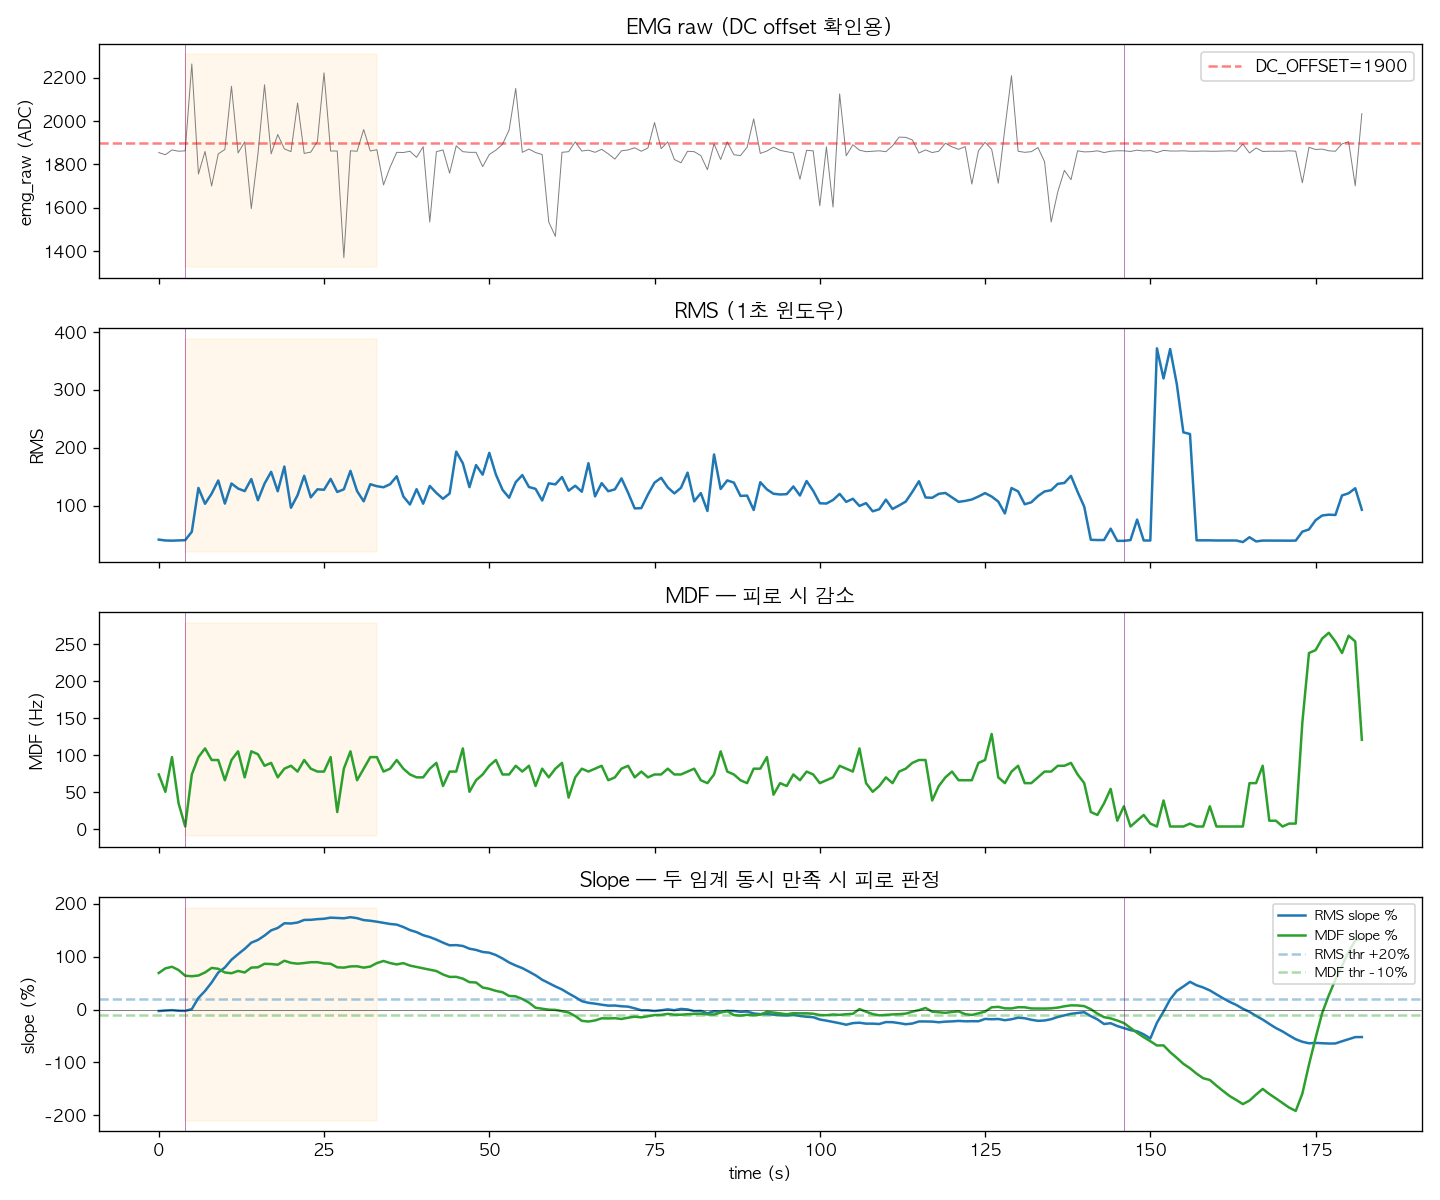

Values plotted in this chart, from the file beside it:
wall_time, timestamp_ms, emg_raw, rms, mdf, rms_slope, mdf_slope, fatigue_detected, is_running, is_stimulating, history_count, marker
2026-05-05T14:05:17.139, 1203678, 1855, 41.26, 74.22, -2.875, 69.01, False, False, False, 60, 
2026-05-05T14:05:18.134, 1204678, 1845, 39.74, 50.78, -1.874, 77.73, False, False, False, 60, 
2026-05-05T14:05:19.141, 1205678, 1867, 39.42, 97.66, -1.124, 80.79, False, False, False, 60, 
2026-05-05T14:05:20.157, 1206678, 1861, 39.78, 35.16, -2.269, 74.57, False, False, False, 60, 
2026-05-05T14:05:21.138, 1207678, 1863, 40.26, 3.906, -2.585, 63.84, False, True, True, 60, session_start
2026-05-05T14:05:22.204, 1208678, 2263, 54.8, 74.22, 0.7931, 62.91, False, True, True, 60, 
2026-05-05T14:05:23.140, 1209678, 1756, 130.6, 97.66, 21.92, 64.27, False, True, True, 60, 
2026-05-05T14:05:24.134, 1210678, 1860, 103.2, 109.4, 35.05, 70.02, False, True, True, 60, 
2026-05-05T14:05:25.136, 1211678, 1701, 120.7, 93.75, 51.05, 78.58, False, True, True, 60, 
2026-05-05T14:05:26.154, 1212678, 1849, 143.5, 93.75, 69.87, 76.94, False, True, True, 60, 
2026-05-05T14:05:27.135, 1213678, 1869, 103.5, 66.41, 79.39, 69.97, False, True, True, 60, 
2026-05-05T14:05:28.162, 1214678, 2160, 138.3, 93.75, 94.08, 68.54, False, True, True, 60, 
2026-05-05T14:05:29.176, 1215678, 1853, 129.5, 105.5, 104.6, 72.91, False, True, True, 60, 
2026-05-05T14:05:30.134, 1216678, 1904, 125.1, 70.31, 114.6, 69.94, False, True, True, 60, 
2026-05-05T14:05:31.134, 1217678, 1597, 146, 105.5, 126.3, 79.21, False, True, True, 60, 
2026-05-05T14:05:32.141, 1218678, 1847, 109.3, 101.6, 131.4, 79.75, False, True, True, 60, 
2026-05-05T14:05:33.190, 1219678, 2167, 138, 85.94, 139.7, 86.36, False, True, True, 60, 
2026-05-05T14:05:34.156, 1220678, 1849, 158.4, 89.84, 149.5, 85.94, False, True, True, 60, 
2026-05-05T14:05:35.136, 1221678, 1938, 124.8, 70.31, 154.1, 84.66, False, True, True, 60, 
2026-05-05T14:05:36.140, 1222678, 1872, 167.6, 82.03, 162.9, 92.17, False, True, True, 60, 
2026-05-05T14:05:37.159, 1223678, 1859, 96.27, 85.94, 162.5, 88.13, False, True, True, 60, 
2026-05-05T14:05:38.135, 1224678, 2083, 118.1, 78.12, 164.3, 86.59, False, True, True, 60, 
2026-05-05T14:05:39.222, 1225678, 1851, 151.6, 93.75, 169.2, 87.83, False, True, True, 60, 
2026-05-05T14:05:40.139, 1226678, 1857, 114.3, 82.03, 169.4, 89.37, False, True, True, 60, 
2026-05-05T14:05:41.156, 1227678, 1906, 128.2, 78.12, 170.7, 89.42, False, True, True, 60, 
2026-05-05T14:05:42.195, 1228678, 2222, 127.4, 78.12, 171.4, 87.06, False, True, True, 60, 
2026-05-05T14:05:43.136, 1229678, 1862, 146.2, 97.66, 173.6, 86.44, False, True, True, 60, 
2026-05-05T14:05:44.225, 1230678, 1862, 123.6, 23.44, 172.9, 79.77, False, True, True, 60, 
2026-05-05T14:05:45.248, 1231678, 1371, 128.2, 82.03, 172.3, 79.12, False, True, True, 60, 
2026-05-05T14:05:46.170, 1232678, 1863, 160.1, 105.5, 174.4, 81.44, False, True, True, 60, 
2026-05-05T14:05:47.137, 1233678, 1861, 125.1, 66.41, 172.6, 81.72, False, True, True, 60, 
2026-05-05T14:05:48.317, 1234678, 1961, 107.5, 82.03, 168.9, 79.12, False, True, True, 60, 
2026-05-05T14:05:49.140, 1235678, 1862, 137, 97.66, 167.7, 81.16, False, True, True, 60, 
2026-05-05T14:05:50.134, 1236678, 1868, 133.6, 97.66, 165.9, 87.75, False, True, True, 60, 
2026-05-05T14:05:51.143, 1237678, 1706, 131.8, 78.12, 163.7, 91.7, False, True, False, 60, 
2026-05-05T14:05:52.136, 1238678, 1788, 137.1, 82.03, 161.6, 87.8, False, True, False, 60, 
2026-05-05T14:05:53.138, 1239678, 1856, 150.8, 93.75, 160.4, 85.21, False, True, False, 60, 
2026-05-05T14:05:54.155, 1240678, 1855, 115.9, 82.03, 155.9, 87.63, False, True, False, 60, 
2026-05-05T14:05:55.139, 1241678, 1861, 101.9, 74.22, 150, 82.97, False, True, False, 60, 
2026-05-05T14:05:56.205, 1242678, 1833, 128.4, 70.31, 146.2, 80.36, False, True, False, 60, 
2026-05-05T14:05:57.137, 1243678, 1882, 103.3, 70.31, 140.4, 77.67, False, True, False, 60, 
2026-05-05T14:05:58.154, 1244678, 1535, 134, 82.03, 136.8, 75.08, False, True, False, 60, 
2026-05-05T14:05:59.137, 1245678, 1859, 121.9, 89.84, 132, 72.68, False, True, False, 60, 
2026-05-05T14:06:00.198, 1246678, 1867, 111.9, 58.59, 126.3, 66.25, False, True, False, 60, 
2026-05-05T14:06:01.137, 1247678, 1760, 121, 78.12, 121.3, 61.6, False, True, False, 60, 
2026-05-05T14:06:02.136, 1248678, 1886, 193.3, 78.12, 121.7, 61.71, False, True, False, 60, 
2026-05-05T14:06:03.135, 1249678, 1859, 173.2, 109.4, 120, 58.35, False, True, False, 60, 
2026-05-05T14:06:04.197, 1250678, 1856, 132, 50.78, 114.9, 51.69, False, True, False, 60, 
2026-05-05T14:06:05.227, 1251678, 1856, 170.1, 66.41, 112.6, 51.09, False, True, False, 60, 
2026-05-05T14:06:06.142, 1252678, 1790, 153.5, 74.22, 108.7, 41.57, False, True, False, 60, 
2026-05-05T14:06:07.144, 1253678, 1846, 191.3, 85.94, 107.4, 39.11, False, True, False, 60, 
2026-05-05T14:06:08.183, 1254678, 1866, 153.8, 93.75, 102.9, 35.25, False, True, False, 60, 
2026-05-05T14:06:09.141, 1255678, 1893, 127.4, 74.22, 96.42, 32.67, False, True, False, 60, 
2026-05-05T14:06:10.135, 1256678, 1959, 113.6, 74.22, 88.87, 25.69, False, True, False, 60, 
2026-05-05T14:06:11.136, 1257678, 2150, 140.6, 85.94, 83.15, 24.88, False, True, False, 60, 
2026-05-05T14:06:12.136, 1258678, 1856, 152.8, 78.12, 78.19, 19.85, False, True, False, 60, 
2026-05-05T14:06:13.141, 1259678, 1871, 132.2, 85.94, 71.59, 13.09, False, True, False, 60, 
2026-05-05T14:06:14.136, 1260678, 1855, 129, 58.59, 64.69, 3.405, False, True, False, 60, 
2026-05-05T14:06:15.139, 1261678, 1846, 108.8, 82.03, 56.3, 1.569, False, True, False, 60, 
2026-05-05T14:06:16.177, 1262678, 1535, 138.6, 70.31, 49.97, -0.2863, False, True, False, 60, 
... 1,052 more rows
